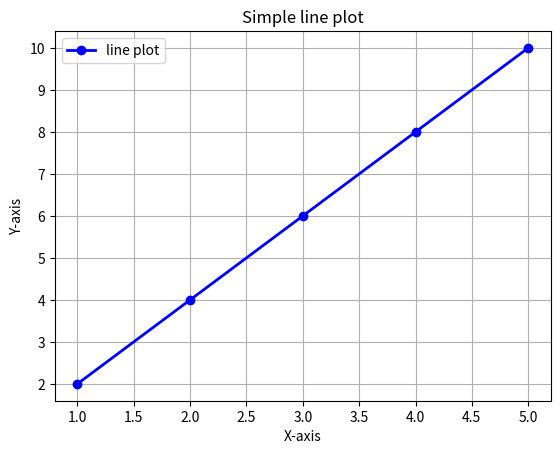

Source code (Python):
import matplotlib.pyplot as plt

x=[1,2,3,4,5]
y=[2,4,6,8,10]

plt.plot(x, y, color='blue', linewidth=2, marker='o',markersize=6, label='line plot')

plt.title('Simple line plot')
plt.xlabel('X-axis')
plt.ylabel('Y-axis')

plt.grid(True)
plt.legend()

plt.show()
